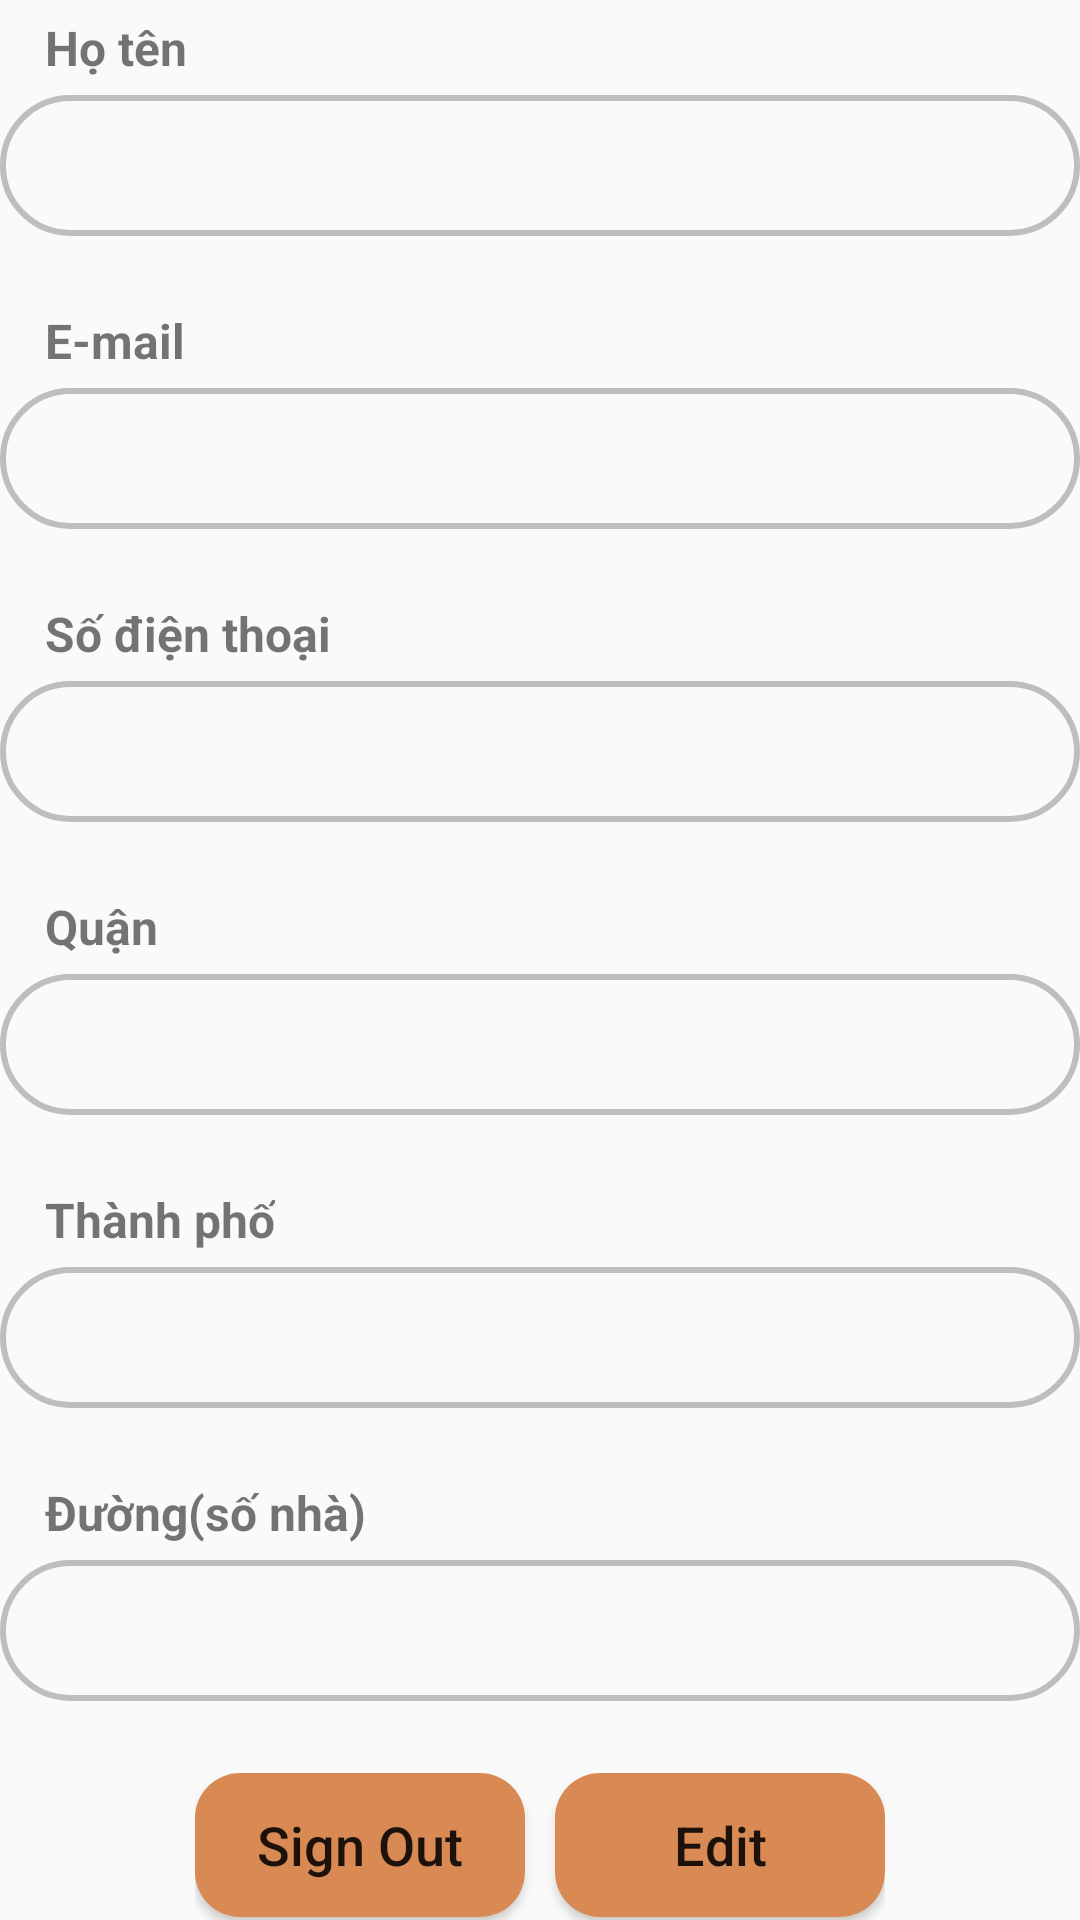

Here is an Android app screen rendered from its layout file. Give the layout XML and the strings, colors and styles it references.
<!-- AndroidManifest.xml: application theme Theme.App_do_an_vat -->
<!-- res/layout/fragment_profile.xml -->
<?xml version="1.0" encoding="utf-8"?>
<LinearLayout xmlns:android="http://schemas.android.com/apk/res/android"
    xmlns:tools="http://schemas.android.com/tools"
    android:layout_width="match_parent"
    android:layout_height="match_parent"
    android:orientation="vertical"
    android:layout_marginStart="5dp"
    android:layout_marginEnd="5dp"
    android:weightSum="26"
    tools:context=".ProfileFragment">

    <LinearLayout
        android:layout_width="match_parent"
        android:layout_height="0dp"
        android:layout_weight="4"
        android:orientation="vertical">
        <TextView
            android:layout_width="wrap_content"
            android:layout_height="wrap_content"
            android:paddingLeft="10dp"
            android:layout_margin="5dp"
            android:textSize="16dp"
            android:textStyle="bold"
            android:text="Họ tên" />
        <LinearLayout
            android:layout_width="match_parent"
            android:layout_height="wrap_content"
            android:padding="10dp"
            android:background="@drawable/shape_tv"
            android:orientation="vertical">
            <TextView
                android:id="@+id/tvName"
                android:layout_width="match_parent"
                android:layout_height="wrap_content"
                android:textSize="20dp"
                android:textColor="@color/black"
                android:text=""
                tools:ignore="DuplicateIds" />
        </LinearLayout>
    </LinearLayout>
    <LinearLayout
        android:layout_width="match_parent"
        android:layout_height="0dp"
        android:layout_weight="4"
        android:orientation="vertical">
        <TextView
            android:layout_width="wrap_content"
            android:layout_height="wrap_content"
            android:paddingLeft="10dp"
            android:layout_margin="5dp"
            android:textSize="16dp"
            android:textStyle="bold"
            android:text="E-mail" />
        <LinearLayout
            android:layout_width="match_parent"
            android:layout_height="wrap_content"
            android:padding="10dp"
            android:background="@drawable/shape_tv"
            android:orientation="vertical">
            <TextView
                android:id="@+id/tvEmail"
                android:layout_width="match_parent"
                android:layout_height="wrap_content"
                android:textSize="20dp"
                android:textColor="@color/black"
                android:text="" />
        </LinearLayout>
    </LinearLayout>
    <LinearLayout
        android:layout_width="match_parent"
        android:layout_height="0dp"
        android:layout_weight="4"
        android:orientation="vertical">
        <TextView
            android:layout_width="wrap_content"
            android:layout_height="wrap_content"
            android:paddingLeft="10dp"
            android:layout_margin="5dp"
            android:textSize="16dp"
            android:textStyle="bold"
            android:text="Số điện thoại" />
        <LinearLayout
            android:layout_width="match_parent"
            android:layout_height="wrap_content"
            android:padding="10dp"
            android:background="@drawable/shape_tv"
            android:orientation="vertical">
            <TextView
                android:id="@+id/tvPhone"
                android:layout_width="match_parent"
                android:layout_height="wrap_content"
                android:textSize="20dp"
                android:textColor="@color/black"
                android:text="" />
        </LinearLayout>
    </LinearLayout>
    <LinearLayout
        android:layout_width="match_parent"
        android:layout_height="0dp"
        android:layout_weight="4"
        android:orientation="vertical">
        <TextView
            android:layout_width="wrap_content"
            android:layout_height="wrap_content"
            android:paddingLeft="10dp"
            android:layout_margin="5dp"
            android:textSize="16dp"
            android:textStyle="bold"
            android:text="Quận" />
        <LinearLayout
            android:layout_width="match_parent"
            android:layout_height="wrap_content"
            android:padding="10dp"
            android:background="@drawable/shape_tv"
            android:orientation="vertical">
            <TextView
                android:id="@+id/tvQuan"
                android:layout_width="match_parent"
                android:layout_height="wrap_content"
                android:textSize="20dp"
                android:textColor="@color/black"
                android:text="" />
        </LinearLayout>
    </LinearLayout>
    <LinearLayout
        android:layout_width="match_parent"
        android:layout_height="0dp"
        android:layout_weight="4"
        android:orientation="vertical">
        <TextView
            android:layout_width="wrap_content"
            android:layout_height="wrap_content"
            android:paddingLeft="10dp"
            android:layout_margin="5dp"
            android:textSize="16dp"
            android:textStyle="bold"
            android:text="Thành phố" />
        <LinearLayout
            android:layout_width="match_parent"
            android:layout_height="wrap_content"
            android:padding="10dp"
            android:background="@drawable/shape_tv"
            android:orientation="vertical">
            <TextView
                android:id="@+id/tvCity"
                android:layout_width="match_parent"
                android:layout_height="wrap_content"
                android:textSize="20dp"
                android:textColor="@color/black"
                android:text="" />
        </LinearLayout>
    </LinearLayout>
    <LinearLayout
        android:layout_width="match_parent"
        android:layout_height="0dp"
        android:layout_weight="4"
        android:orientation="vertical">
        <TextView
            android:layout_width="wrap_content"
            android:layout_height="wrap_content"
            android:paddingLeft="10dp"
            android:layout_margin="5dp"
            android:textSize="16dp"
            android:textStyle="bold"
            android:text="Đường(số nhà)" />
        <LinearLayout
            android:layout_width="match_parent"
            android:layout_height="wrap_content"
            android:padding="10dp"
            android:background="@drawable/shape_tv"
            android:orientation="vertical">
            <TextView
                android:id="@+id/tvAddress"
                android:layout_width="match_parent"
                android:layout_height="wrap_content"
                android:textSize="20dp"
                android:textColor="@color/black"
                android:text="" />
        </LinearLayout>
    </LinearLayout>
    <LinearLayout
        android:layout_width="wrap_content"
        android:layout_height="0dp"
        android:layout_weight="2"
        android:layout_marginTop="5dp"
        android:layout_gravity="center"
        android:orientation="horizontal">
        <Button
            android:id="@+id/btnSignOut"
            android:layout_width="110dp"
            android:layout_height="wrap_content"
            android:layout_marginRight="10dp"
            android:background="@drawable/btn"
            android:backgroundTint="@color/orange"
            android:text="Sign Out"
            android:textSize="18dp"
            android:textAllCaps="false"/>
        <Button
            android:id="@+id/btnEditProfile"
            android:layout_width="110dp"
            android:layout_height="wrap_content"
            android:backgroundTint="@color/orange"
            android:background="@drawable/btn"
            android:text="Edit"
            android:textSize="18dp"
            android:textAllCaps="false"/>
    </LinearLayout>

</LinearLayout>
<!-- resources referenced by this layout -->
<resources>
  <color name="black">#FF000000</color>
  <color name="orange">#D98A54</color>
  <!-- drawable btn (drawable) -->
  <?xml version="1.0" encoding="utf-8"?>
  <selector xmlns:android="http://schemas.android.com/apk/res/android">
  <item>
      <shape  >
          <corners android:radius="15dp" />
          <solid android:color="@color/white_yellow" />
      </shape>
  </item>
  </selector>
  <!-- drawable shape_tv (drawable) -->
  <?xml version="1.0" encoding="utf-8"?>
  <selector xmlns:android="http://schemas.android.com/apk/res/android">
      <item>
          <shape android:shape="rectangle">
              <corners android:radius="30dip"/>
              <stroke
                  android:color="#BEBEBE"
                  android:width="2dip"/>
          </shape>
      </item>
  </selector>
  <style name="Theme.App_do_an_vat" parent="Theme.AppCompat.Light.NoActionBar">
          
          <item name="colorPrimary">@color/purple_500</item>
          <item name="colorPrimaryDark">@color/purple_700</item>
          <item name="colorAccent">@color/teal_200</item>
          
      </style>
  <color name="white_yellow">#FFDB97</color>
  <color name="purple_500">#FF6200EE</color>
  <color name="purple_700">#FF3700B3</color>
  <color name="teal_200">#FF03DAC5</color>
</resources>
